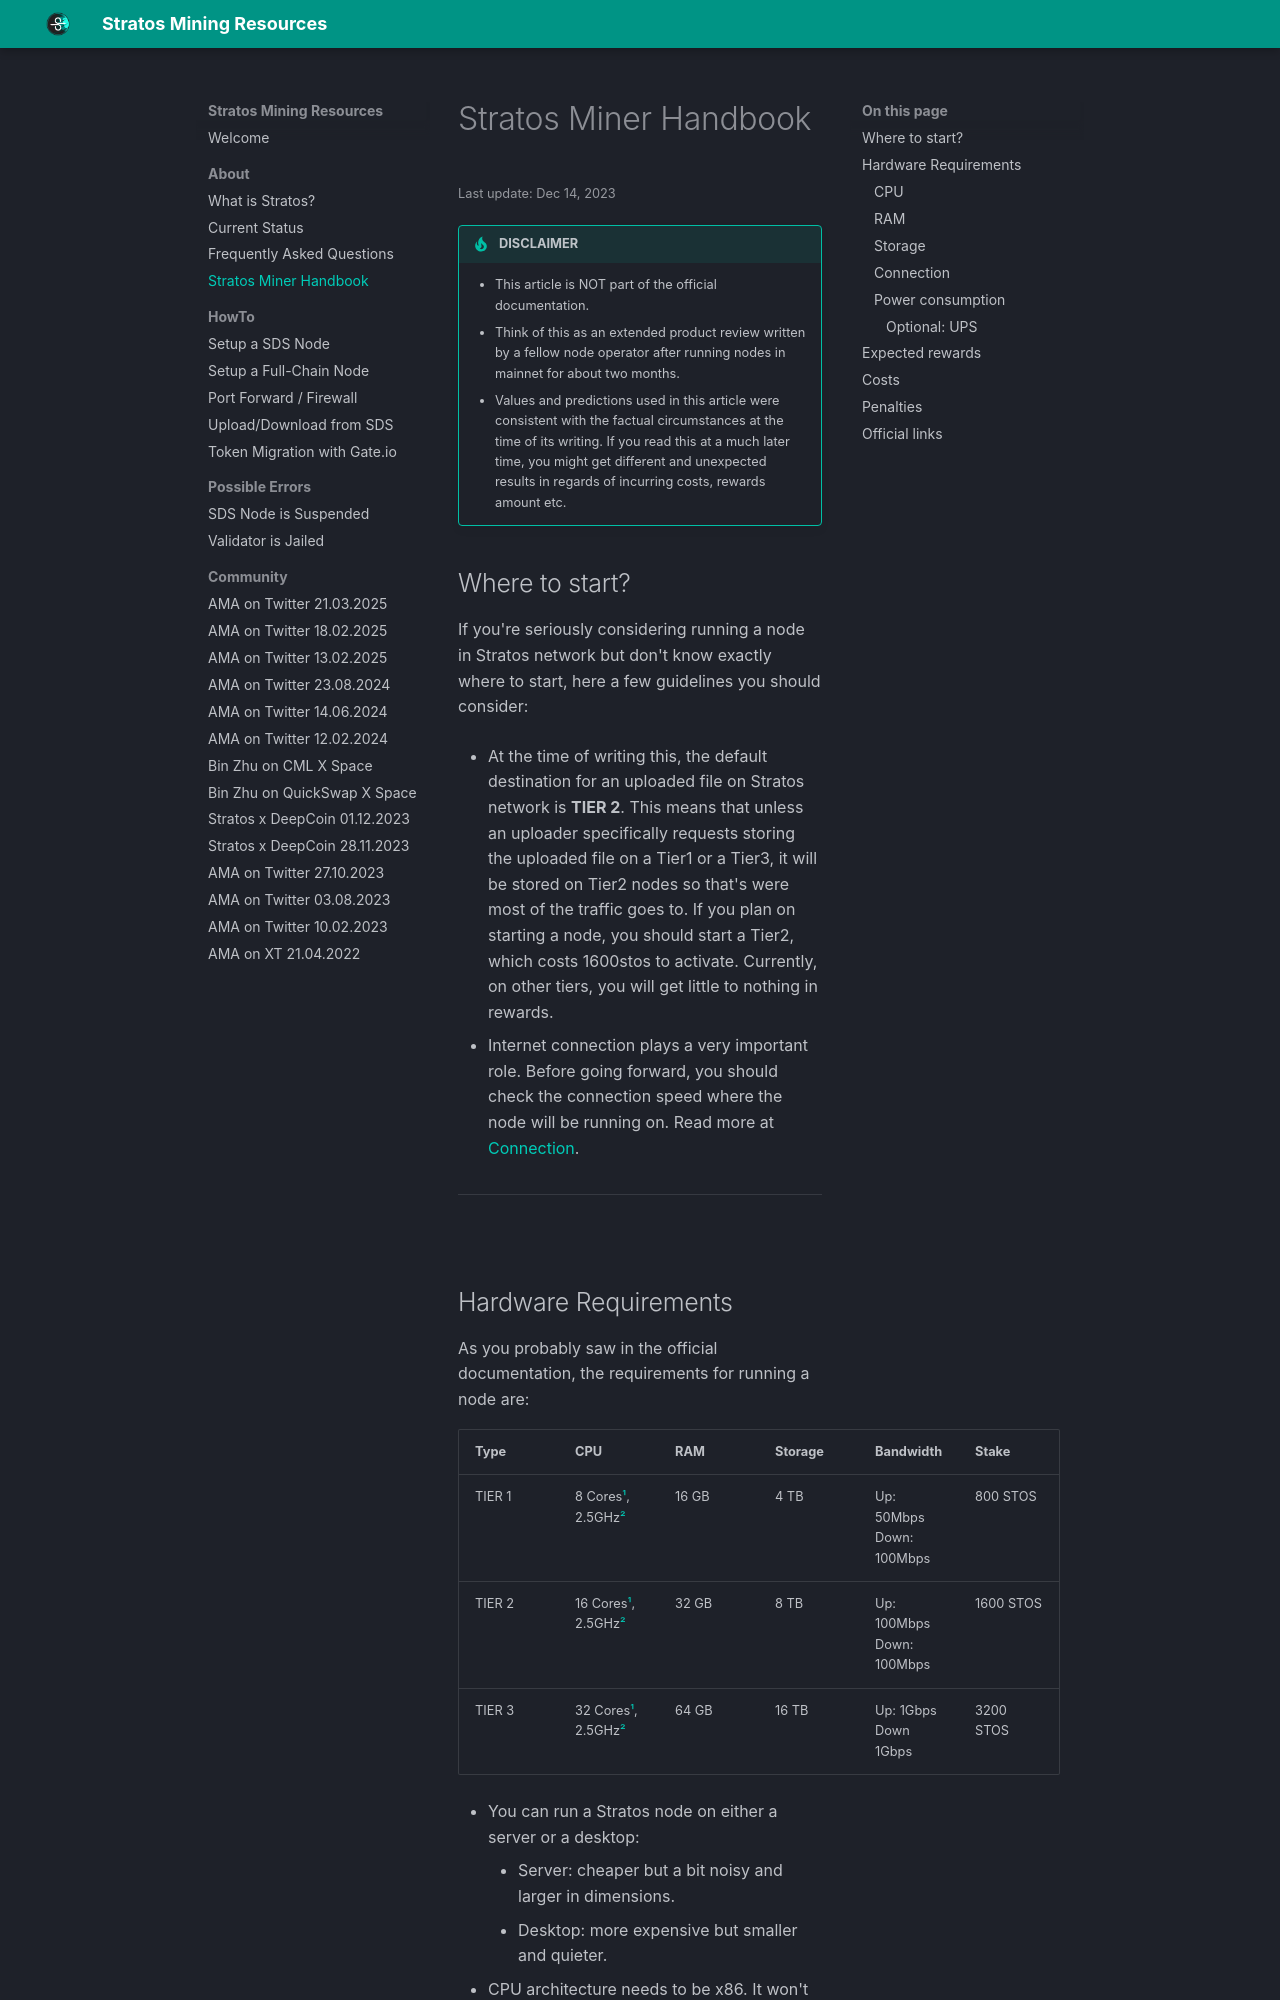

repository: devrawl/stratosmining · page: stratos-miner-handbook/index.html · generator: mkdocs

---
title: Stratos Miner Handbook
author: DevRawl
description: Starting point for your journey as a Stratos Node Operator. What are the server requirements.
---

<small> Last update: Dec 14, 2023</small>

!!! tip "DISCLAIMER"

    - This article is NOT part of the official documentation.
    - Think of this as an extended product review written by a fellow node operator after running nodes in mainnet for about two months.
    - Values and predictions used in this article were consistent with the factual circumstances at the time of its writing. If you read this at a much later time, you might get different and unexpected results in regards of incurring costs, rewards amount etc.

## Where to start?

If you're seriously considering running a node in Stratos network but don't know exactly where to start, here a few guidelines you should consider:

- At the time of writing this, the default destination for an uploaded file on Stratos network is **TIER 2**. This means that unless an uploader specifically requests storing the uploaded file on a Tier1 or a Tier3, it will be stored on Tier2 nodes so that's were most of the traffic goes to. If you plan on starting a node, you should start a Tier2, which costs 1600stos to activate. Currently, on other tiers, you will get little to nothing in rewards.

- Internet connection plays a very important role. Before going forward, you should check the connection speed where the node will be running on. Read more at [Connection](#connection).

---

<br>
